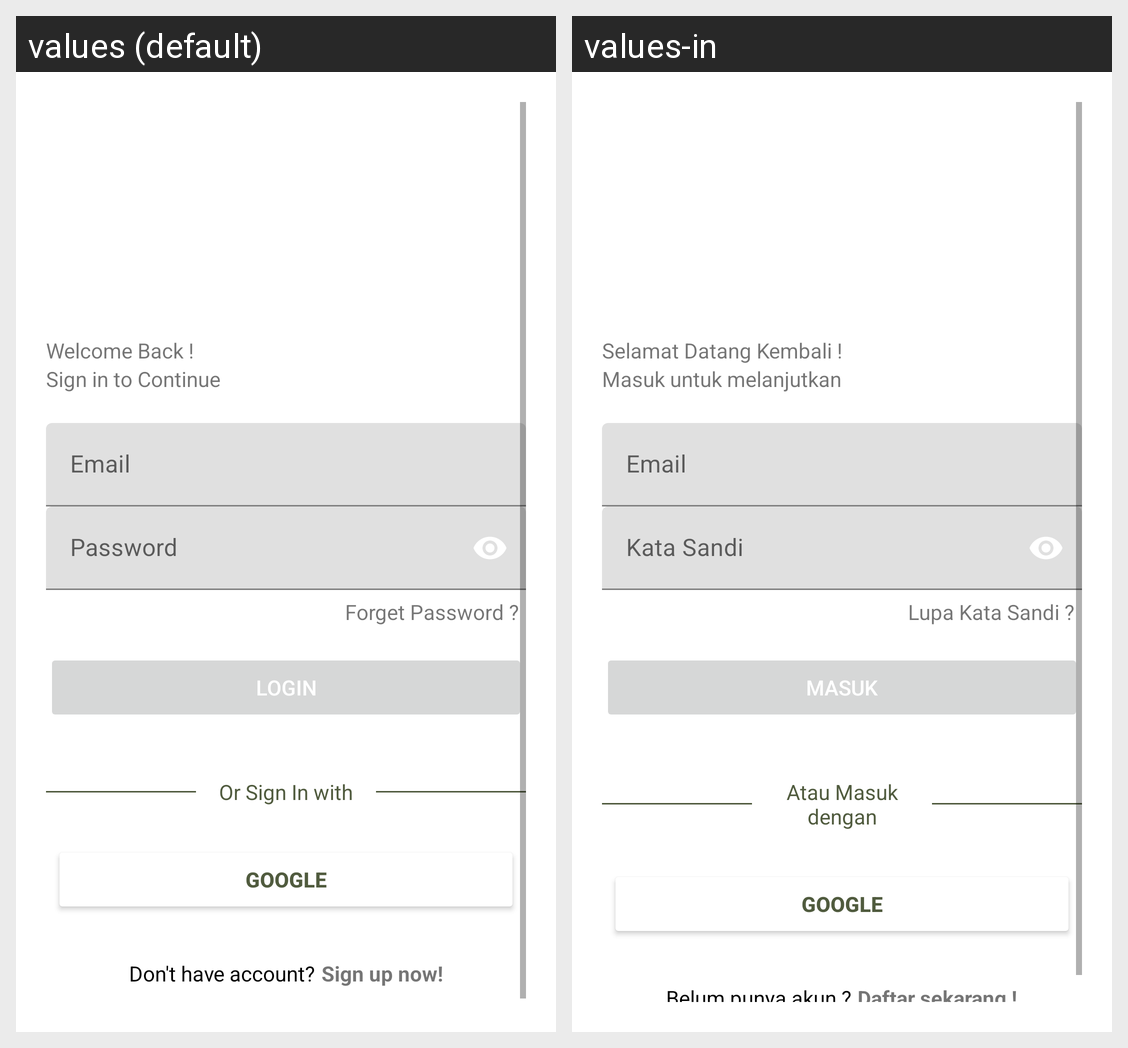

Locale-by-locale string values for the Android screen shown in this grid:
Android screen res/layout/activity_login.xml rendered under 2 locales, left to right: values (default), values-in. Device: Nexus 5 (rendered at 1080×1920; each locale shown at half size, 540×960, under a caption strip naming it); theme Theme.SoilitOurAplication.
Strings drawn on this screen, with the default value and each locale's value (text and hints the layout hard-codes, and strings that could not be matched under every locale, appear in the picture but are not listed):

login_text
  values: Welcome Back !
  values-in: Selamat Datang Kembali !

login_desc
  values: Sign in to Continue
  values-in: Masuk untuk melanjutkan

email_hint
  values: Email
  values-in: Email

password_hint
  values: Password
  values-in: Kata Sandi

forget_password
  values: Forget Password ?
  values-in: Lupa Kata Sandi ?

login
  values: Login
  values-in: Masuk

or_sign_in_with
  values: Or Sign In with
  values-in: Atau Masuk dengan

google
  values: Google
  values-in: Google

to_signup_text
  values: Don't have account?
  values-in: Belum punya akun ?

signup_now
  values: Sign up now!
  values-in: Daftar sekarang !
